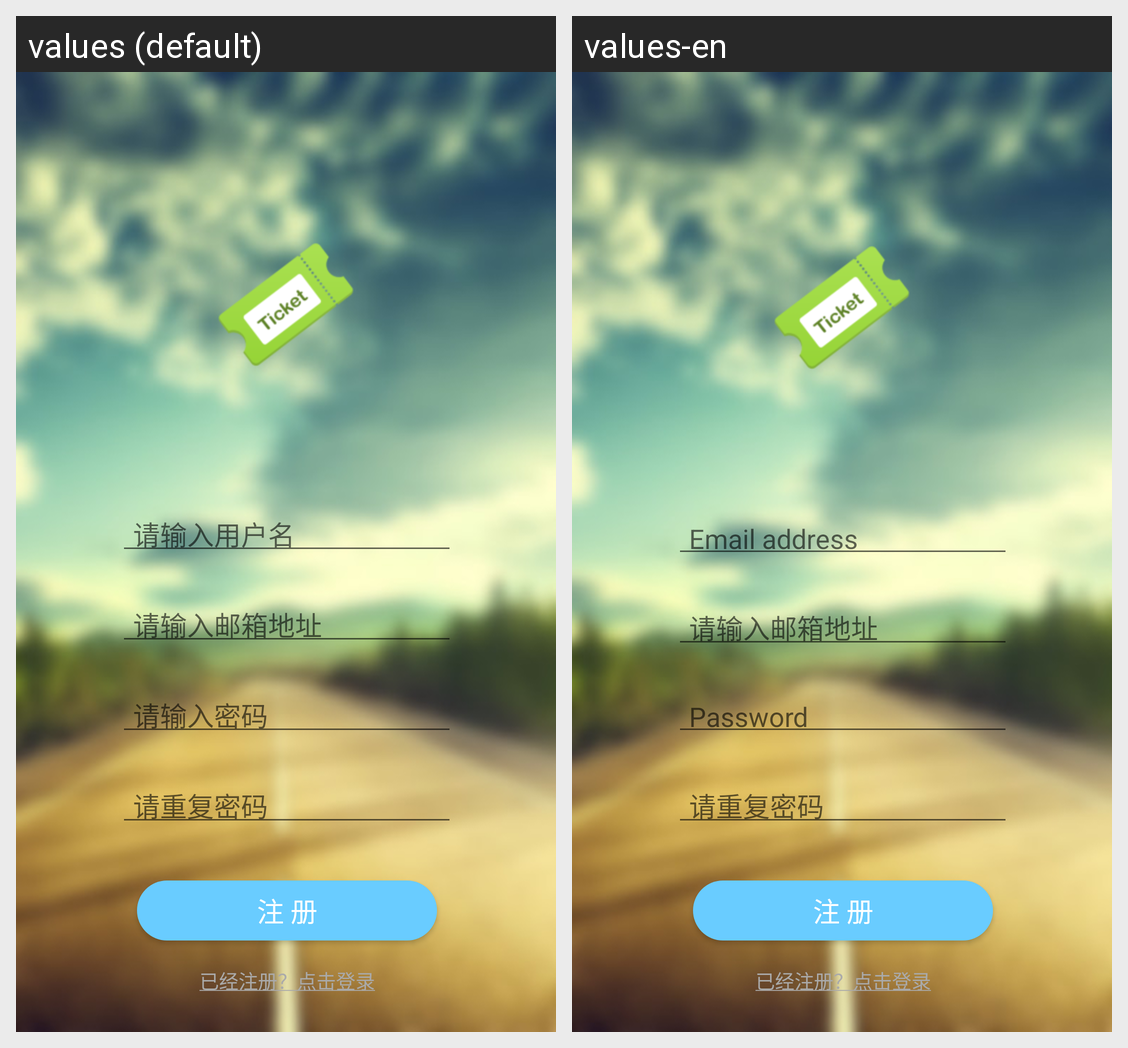

For this localized Android screen grid, give each drawn string resource with its value in every locale shown.
Android screen res/layout/activity_sign_up.xml rendered under 2 locales, left to right: values (default), values-en. Device: Nexus 5 (rendered at 1080×1920; each locale shown at half size, 540×960, under a caption strip naming it); theme AppTheme.
Strings drawn on this screen, with the default value and each locale's value (text and hints the layout hard-codes, and strings that could not be matched under every locale, appear in the picture but are not listed):

username_hint
  values: 请输入用户名
  values-en: Email address

email_hint
  values: 请输入邮箱地址
  values-en: 请输入邮箱地址  [not translated; the default value is used]

passwd_hint
  values: 请输入密码
  values-en: Password

passwd_again
  values: 请重复密码
  values-en: 请重复密码  [not translated; the default value is used]

sign_up
  values: 注 册
  values-en: 注 册  [not translated; the default value is used]

back_to_signin
  values: 已经注册？点击登录
  values-en: 已经注册？点击登录  [not translated; the default value is used]
